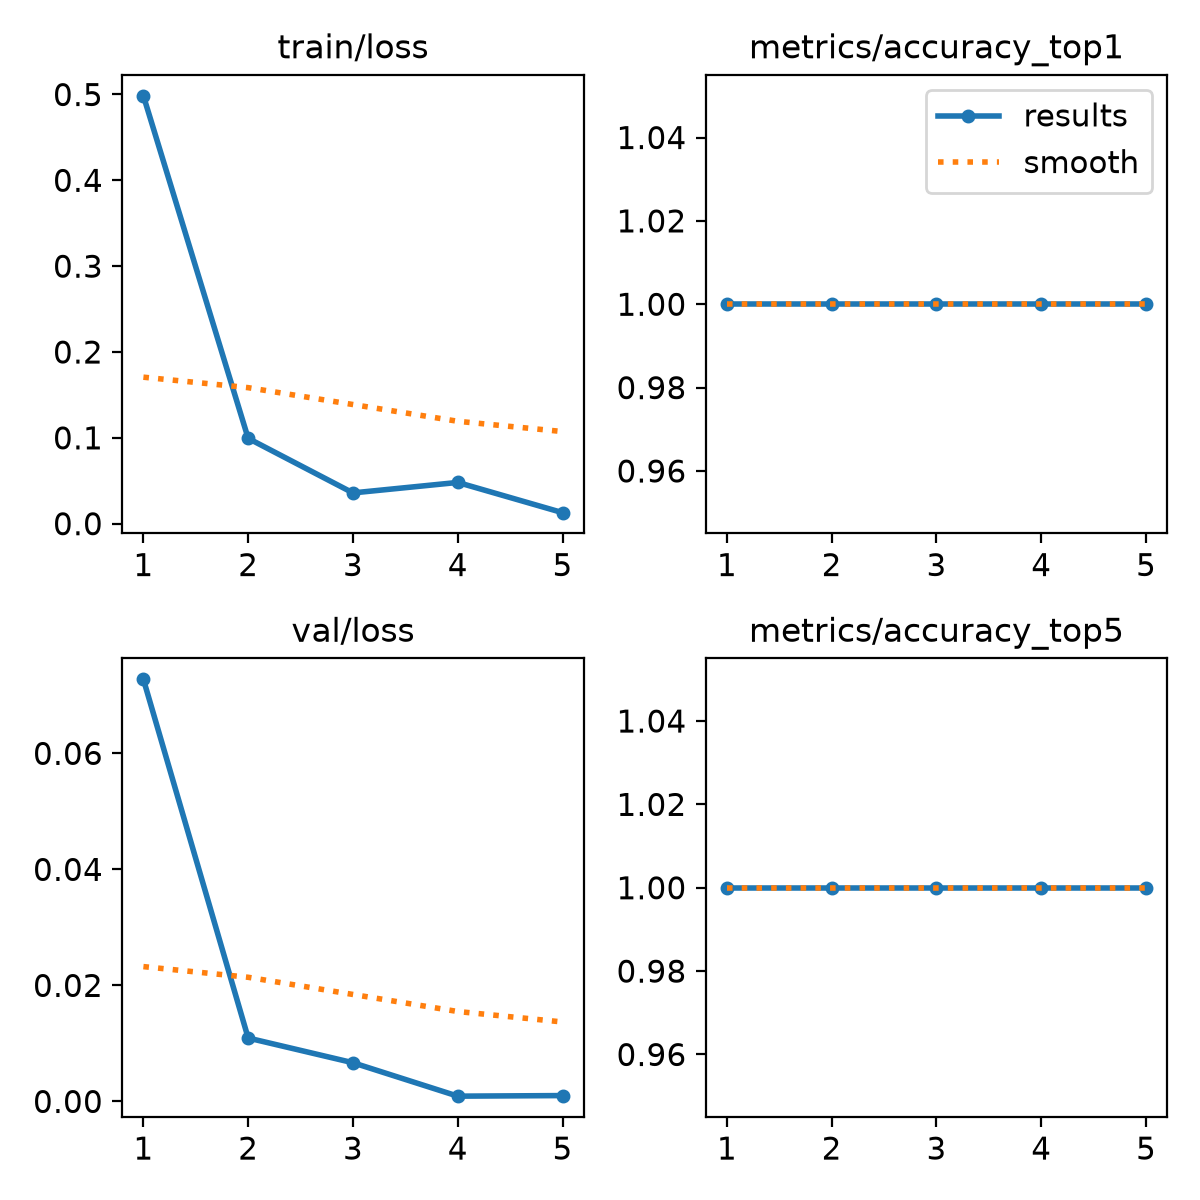

The data file committed next to this chart (first rows):
epoch, time, train/loss, metrics/accuracy_top1, metrics/accuracy_top5, val/loss, lr/pg0, lr/pg1, lr/pg2
1, 18.15, 0.4984, 1, 1, 0.07276, 0.0004862, 0.0004862, 0.0004862
2, 36.96, 0.09939, 1, 1, 0.01093, 0.0008356, 0.0008356, 0.0008356
3, 54.4, 0.03585, 1, 1, 0.00667, 0.0009649, 0.0009649, 0.0009649
4, 71.83, 0.04805, 1, 1, 0.00091, 0.0006768, 0.0006768, 0.0006768
5, 89.31, 0.01284, 1, 1, 0.00101, 0.0003467, 0.0003467, 0.0003467
